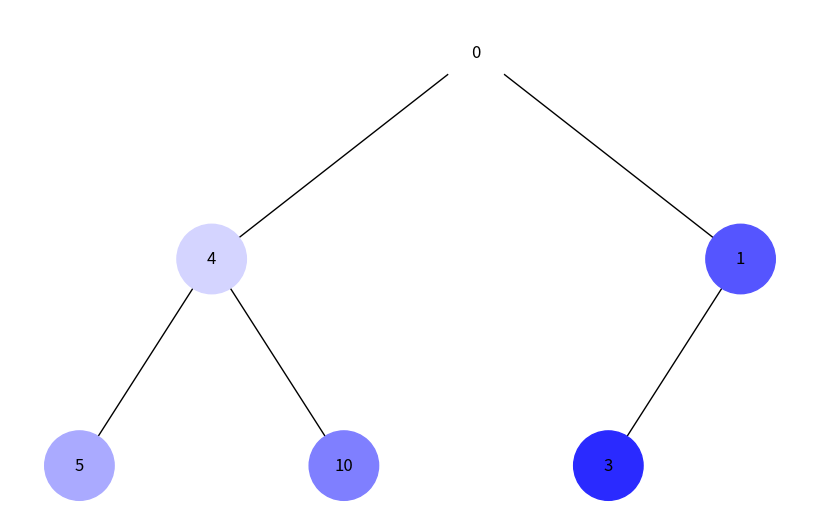
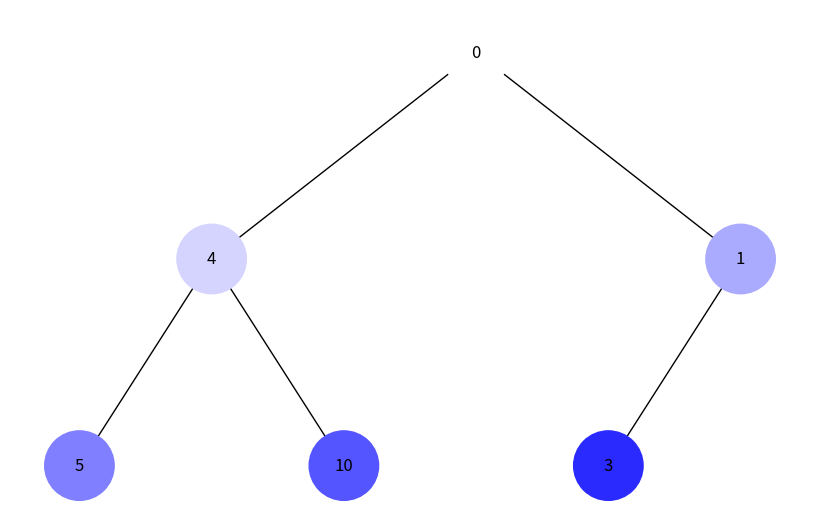

These charts were generated, in order, by the following Python code:
#Final project task5
'''
Розробіть алгоритм Дейкстри для знаходження найкоротших шляхів у зваженому
графі, використовуючи бінарну купу. Завдання включає створення графа,
використання піраміди для оптимізації вибору вершин та обчислення 
найкоротших шляхів від початкової вершини до всіх інших.
'''

import uuid
import networkx as nx
import matplotlib.pyplot as plt
from collections import deque

class Node:
    def __init__(self, key, color="#1296F0"):
        self.left = None
        self.right = None
        self.val = key
        self.color = color  # Додатковий аргумент для зберігання кольору вузла
        self.id = str(uuid.uuid4())  # Унікальний ідентифікатор для кожного вузла

def add_edges(graph, node, pos, x=0, y=0, layer=1):
    if node is not None:
        graph.add_node(node.id, color=node.color, label=node.val)  # Використання id та збереження значення вузла
        if node.left:
            graph.add_edge(node.id, node.left.id)
            l = x - 1 / 2 ** layer
            pos[node.left.id] = (l, y - 1)
            l = add_edges(graph, node.left, pos, x=l, y=y - 1, layer=layer + 1)
        if node.right:
            graph.add_edge(node.id, node.right.id)
            r = x + 1 / 2 ** layer
            pos[node.right.id] = (r, y - 1)
            r = add_edges(graph, node.right, pos, x=r, y=y - 1, layer=layer + 1)
    return graph

def draw_tree(tree_root):
    tree = nx.DiGraph()
    pos = {tree_root.id: (0, 0)}
    tree = add_edges(tree, tree_root, pos)
    colors = [node[1]['color'] for node in tree.nodes(data=True)]
    labels = {node[0]: node[1]['label'] for node in tree.nodes(data=True)}  # Використовуйте значення вузла для міток
    plt.figure(figsize=(8, 5))
    nx.draw(tree, pos=pos, labels=labels, arrows=False, node_size=2500, node_color=colors)
    plt.show()

def dfs(node):
    if node is None:
        return []
    stack = [node]
    visited = []
    while stack:
        current = stack.pop()
        visited.append(current)
        if current.right:
            stack.append(current.right)
        if current.left:
            stack.append(current.left)
    return visited

def bfs(node):
    if node is None:
        return []
    queue = deque([node])
    visited = []
    while queue:
        current = queue.popleft()
        visited.append(current)
        if current.left:
            queue.append(current.left)
        if current.right:
            queue.append(current.right)
    return visited

def generate_color(index, total):
    # Generate color from dark to light shades of blue
    shade = int(255 - (255 / total) * index)
    return f'#{shade:02x}{shade:02x}FF'

def update_node_colors(visited):
    for i, node in enumerate(visited):
        node.color = generate_color(i, len(visited))

# Створення дерева
root = Node(0)
root.left = Node(4)
root.left.left = Node(5)
root.left.right = Node(10)
root.right = Node(1)
root.right.left = Node(3)

# Обхід DFS
dfs_visited = dfs(root)
update_node_colors(dfs_visited)
print("DFS Traversal Order:", [node.val for node in dfs_visited])
draw_tree(root)

# Скидання кольорів вузлів для BFS
for node in dfs_visited:
    node.color = "#1296F0"

# Обхід BFS
bfs_visited = bfs(root)
update_node_colors(bfs_visited)
print("BFS Traversal Order:", [node.val for node in bfs_visited])
draw_tree(root)
